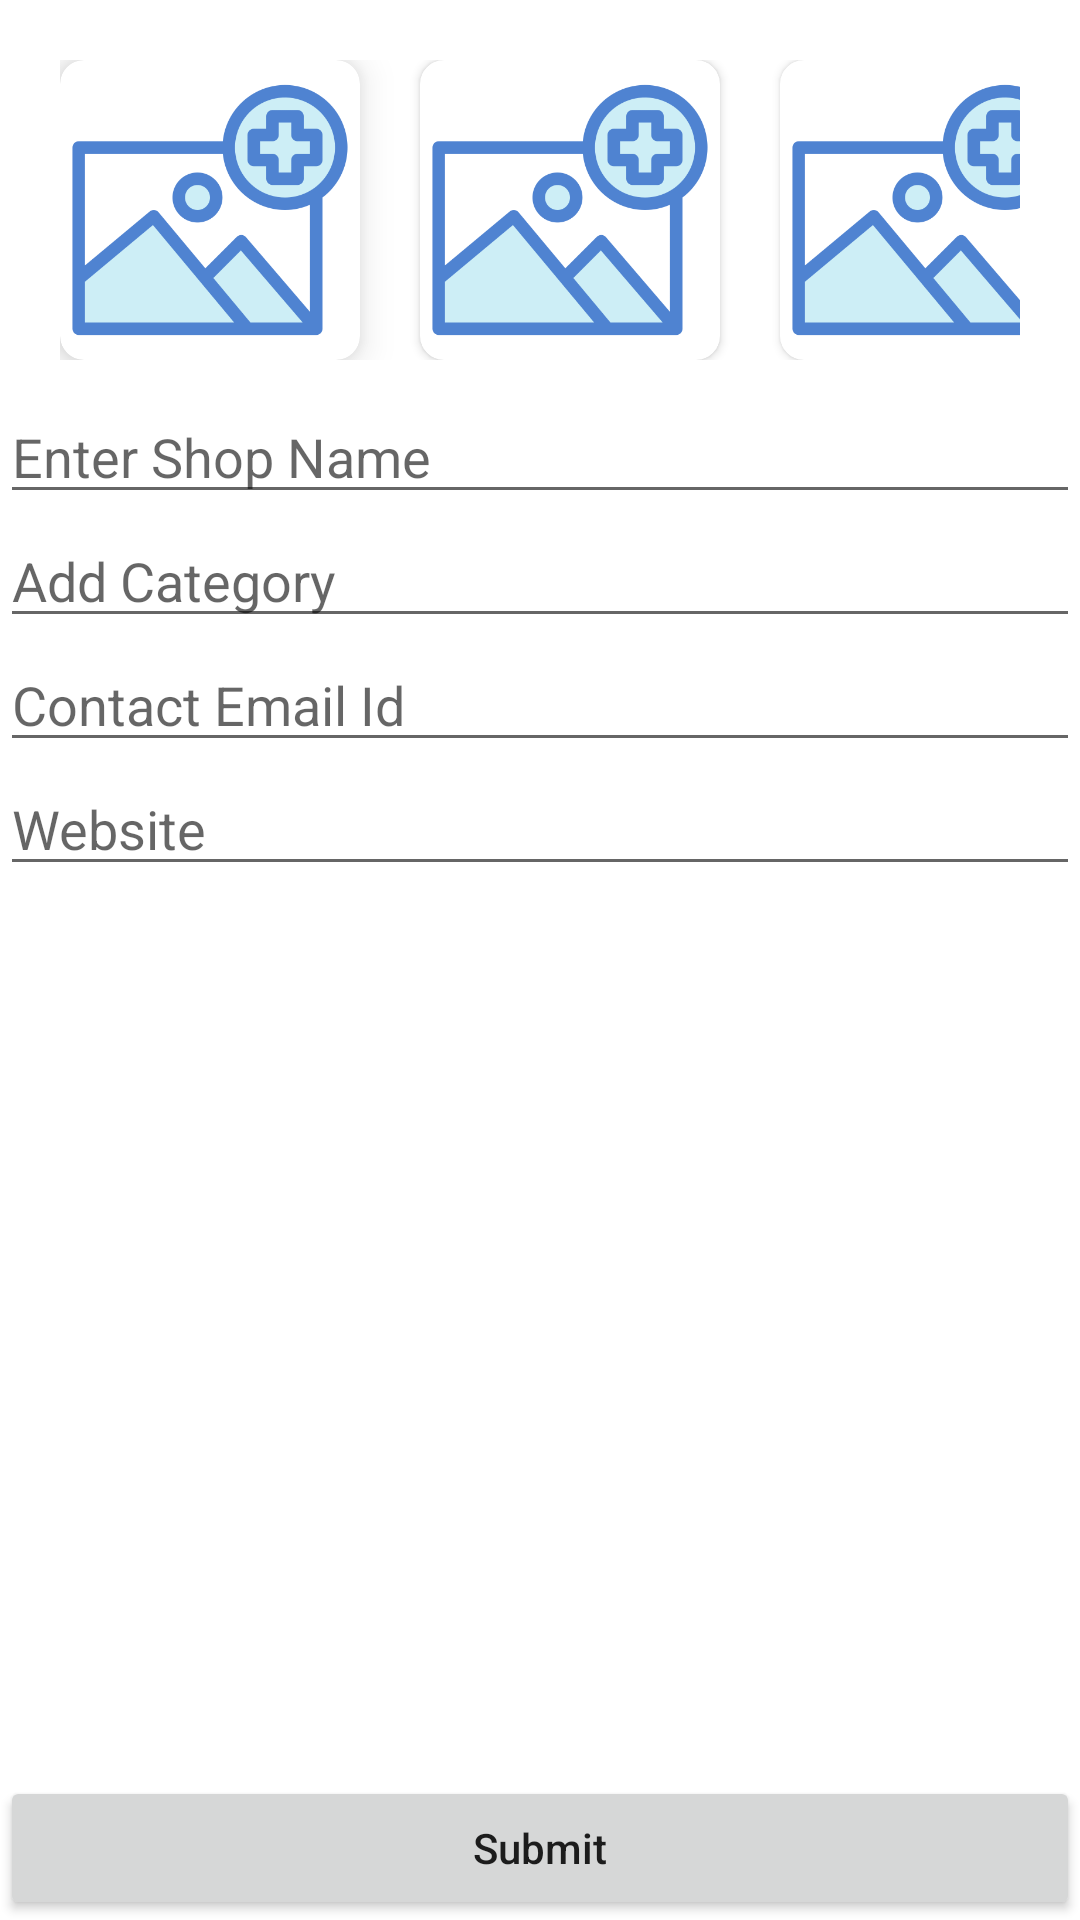

Produce the Android XML layout that renders to this screen, including the resource entries it uses.
<!-- AndroidManifest.xml: application theme Theme.Trippleatt -->
<!-- res/layout/activity_business_details.xml -->
<?xml version="1.0" encoding="utf-8"?>
<androidx.constraintlayout.widget.ConstraintLayout xmlns:android="http://schemas.android.com/apk/res/android"
    xmlns:app="http://schemas.android.com/apk/res-auto"
    xmlns:tools="http://schemas.android.com/tools"
    android:layout_width="match_parent"
    android:layout_height="match_parent"
    tools:context=".ui.businessDetails.BusinessDetails">

    <androidx.constraintlayout.widget.ConstraintLayout
        android:id="@+id/constraintLayout3"
        android:layout_width="match_parent"
        android:layout_height="wrap_content"
        app:layout_constraintEnd_toEndOf="parent"
        app:layout_constraintStart_toStartOf="parent"
        app:layout_constraintTop_toTopOf="parent">

        <LinearLayout
            android:layout_width="match_parent"
            android:layout_height="wrap_content"
            android:layout_margin="10dp"
            android:layout_marginStart="10dp"
            android:layout_marginEnd="9dp"
            android:orientation="horizontal"
            android:padding="10dp"
            android:weightSum="4"
            app:layout_constraintEnd_toEndOf="parent"
            app:layout_constraintStart_toStartOf="parent"
            app:layout_constraintTop_toTopOf="parent">

            <androidx.cardview.widget.CardView
                android:layout_width="100dp"
                android:layout_height="100dp"
                android:layout_marginEnd="20dp"
                app:cardCornerRadius="8dp"
                app:cardElevation="8dp">

                <ImageView
                    android:id="@+id/frontImage"
                    android:layout_width="match_parent"
                    android:layout_height="match_parent"
                    android:src="@drawable/add_image"
                    android:contentDescription="@string/front_image" />

            </androidx.cardview.widget.CardView>

            <androidx.cardview.widget.CardView
                android:layout_width="100dp"
                android:layout_height="100dp"
                android:layout_marginEnd="20dp"
                app:cardCornerRadius="8dp">

                <ImageView
                    android:id="@+id/image1"
                    android:layout_width="match_parent"
                    android:layout_height="match_parent"
                    android:src="@drawable/add_image"
                    android:contentDescription="@string/image_1" />

            </androidx.cardview.widget.CardView>

            <androidx.cardview.widget.CardView
                android:layout_width="100dp"
                android:layout_height="100dp"
                android:layout_marginEnd="20dp"
                app:cardCornerRadius="8dp">

                <ImageView
                    android:id="@+id/image2"
                    android:layout_width="match_parent"
                    android:layout_height="match_parent"
                    android:src="@drawable/add_image"
                    android:contentDescription="@string/image_2"/>

            </androidx.cardview.widget.CardView>

        </LinearLayout>

    </androidx.constraintlayout.widget.ConstraintLayout>

    <EditText
        android:id="@+id/etShopName"
        android:layout_width="match_parent"
        android:layout_height="wrap_content"
        android:hint="@string/enter_shop_name"
        android:autofillHints="@string/enter_shop_name"
        android:inputType="text"
        app:layout_constraintEnd_toEndOf="parent"
        app:layout_constraintStart_toStartOf="parent"
        app:layout_constraintTop_toBottomOf="@+id/constraintLayout3" />

    <EditText
        android:id="@+id/etAddCategory"
        android:layout_width="match_parent"
        android:layout_height="wrap_content"
        android:hint="@string/add_category"
        android:autofillHints="@string/add_category"
        android:inputType="text"
        app:layout_constraintEnd_toEndOf="parent"
        app:layout_constraintStart_toStartOf="parent"
        app:layout_constraintTop_toBottomOf="@+id/etShopName" />

    <EditText
        android:id="@+id/etContactEmailId"
        android:layout_width="match_parent"
        android:layout_height="wrap_content"
        android:hint="@string/contact_email_id"
        android:autofillHints="@string/contact_email_id"
        android:inputType="textEmailAddress"
        app:layout_constraintEnd_toEndOf="parent"
        app:layout_constraintStart_toStartOf="parent"
        app:layout_constraintTop_toBottomOf="@+id/etAddCategory" />

    <EditText
        android:id="@+id/etWebsite"
        android:layout_width="match_parent"
        android:layout_height="wrap_content"
        android:hint="@string/website"
        android:autofillHints="@string/website"
        android:inputType="text"
        app:layout_constraintEnd_toEndOf="parent"
        app:layout_constraintStart_toStartOf="parent"
        app:layout_constraintTop_toBottomOf="@+id/etContactEmailId" />

    <Button
        android:id="@+id/btnSubmit"
        android:layout_width="match_parent"
        android:layout_height="wrap_content"
        android:text="@string/submit"
        android:textAllCaps="false"
        app:layout_constraintBottom_toBottomOf="parent"
        app:layout_constraintEnd_toEndOf="parent"
        app:layout_constraintStart_toStartOf="parent" />

</androidx.constraintlayout.widget.ConstraintLayout>
<!-- resources referenced by this layout -->
<resources>
  <!-- drawable add_image: png bitmap (drawable-v24, 21187 bytes) -->
  <string name="add_category">Add Category</string>
  <string name="contact_email_id">Contact Email Id</string>
  <string name="enter_shop_name">Enter Shop Name</string>
  <string name="front_image">Front Image</string>
  <string name="image_1">Image 1</string>
  <string name="image_2">Image 2</string>
  <string name="submit">Submit</string>
  <string name="website">Website</string>
  <style name="Theme.Trippleatt" parent="Theme.MaterialComponents.DayNight.NoActionBar">
          
          <item name="colorPrimary">@color/purple_500</item>
          <item name="colorPrimaryVariant">@color/purple_700</item>
          <item name="colorOnPrimary">@color/white</item>
          
          <item name="colorSecondary">@color/teal_200</item>
          <item name="colorSecondaryVariant">@color/teal_700</item>
          <item name="colorOnSecondary">@color/black</item>
          
          <item name="android:statusBarColor" tools:targetApi="l">?attr/colorPrimaryVariant</item>
          
      </style>
  <color name="purple_500">#8bc34a</color>
  <color name="purple_700">#8bc34a</color>
  <color name="white">#FFFFFFFF</color>
  <color name="teal_200">#FF03DAC5</color>
  <color name="teal_700">#FF018786</color>
  <color name="black">#FF000000</color>
</resources>
